Photos from the image-classification dataset "weather_dataset" in the GitHub repository litvix-whale/llm. Its 4 classes are: cloudy, rain, shine, sunrise.

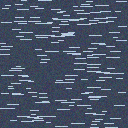
Label: rain

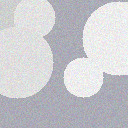
Label: cloudy

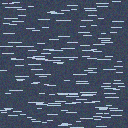
Label: rain

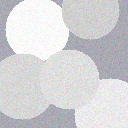
Label: cloudy

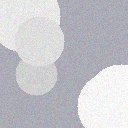
Label: cloudy

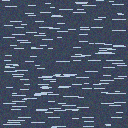
Label: rain
